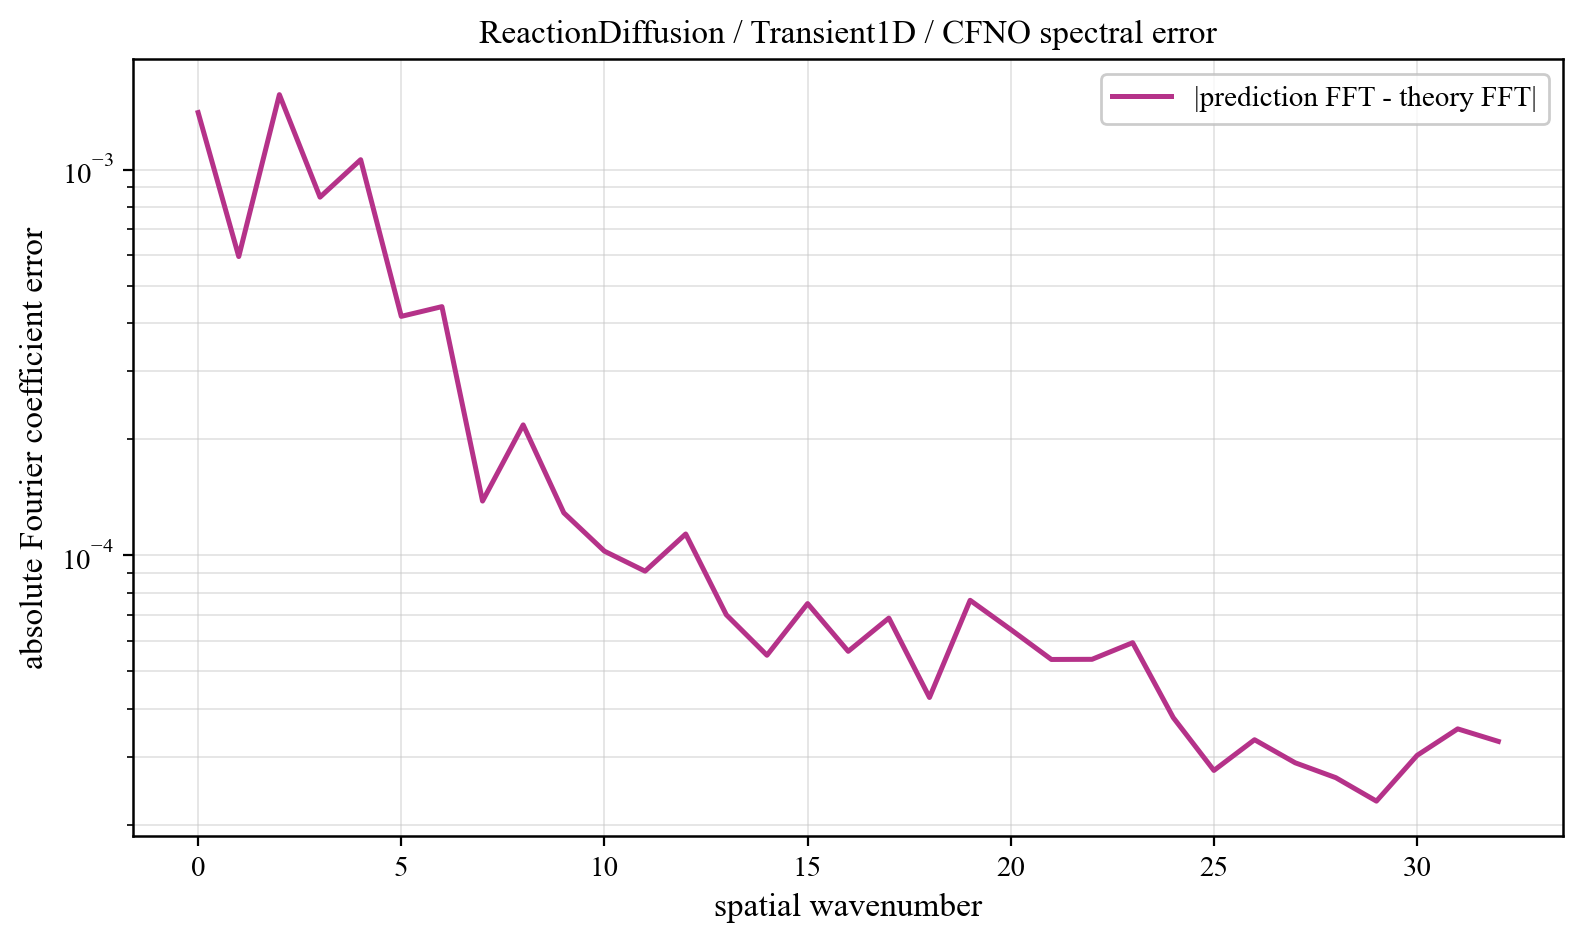

The file beside this chart, header and first rows:
component, prediction_magnitude, theory_magnitude, absolute_coefficient_error
0, 0.05456, 0.05316, 0.001405
1, 0.01577, 0.01613, 0.0005947
2, 0.1662, 0.1674, 0.001564
3, 0.006211, 0.006906, 0.0008479
4, 0.003549, 0.003784, 0.00106
5, 0.002921, 0.002675, 0.0004161
6, 0.002458, 0.002094, 0.000441
7, 0.001791, 0.001734, 0.0001381
8, 0.001532, 0.001488, 0.0002177
9, 0.00135, 0.001309, 0.0001288
10, 0.001262, 0.001172, 0.0001024
11, 0.001025, 0.001065, 9.088522695955875e-05
12, 0.00106, 0.0009787, 0.0001135
13, 0.0009618, 0.0009078, 7.002752504548845e-05
14, 0.0008904, 0.0008488, 5.500671739437742e-05
15, 0.0007792, 0.000799, 7.489120582957598e-05
16, 0.0007742, 0.0007567, 5.6316998704616315e-05
17, 0.0006988, 0.0007205, 6.867104503196043e-05
18, 0.0006976, 0.0006893, 4.274671430867646e-05
19, 0.0006626, 0.0006623, 7.637166843197521e-05
20, 0.0006348, 0.000639, 6.41411929696e-05
21, 0.0005865, 0.0006187, 5.3640259582236174e-05
22, 0.000577, 0.0006012, 5.368680577845123e-05
23, 0.000584, 0.000586, 5.928893455611995e-05
24, 0.0005839, 0.000573, 3.789716485980251e-05
25, 0.0005506, 0.000562, 2.7651043974136513e-05
26, 0.000538, 0.0005526, 3.321511074089493e-05
27, 0.0005354, 0.000545, 2.894608357180769e-05
28, 0.0005354, 0.0005388, 2.6482519017356794e-05
29, 0.0005178, 0.0005342, 2.3022409972508647e-05
30, 0.0005079, 0.0005308, 3.0246467125431277e-05
31, 0.0005077, 0.0005289, 3.543959211646429e-05
32, 0.0004977, 0.0005282, 3.2888937504082735e-05
